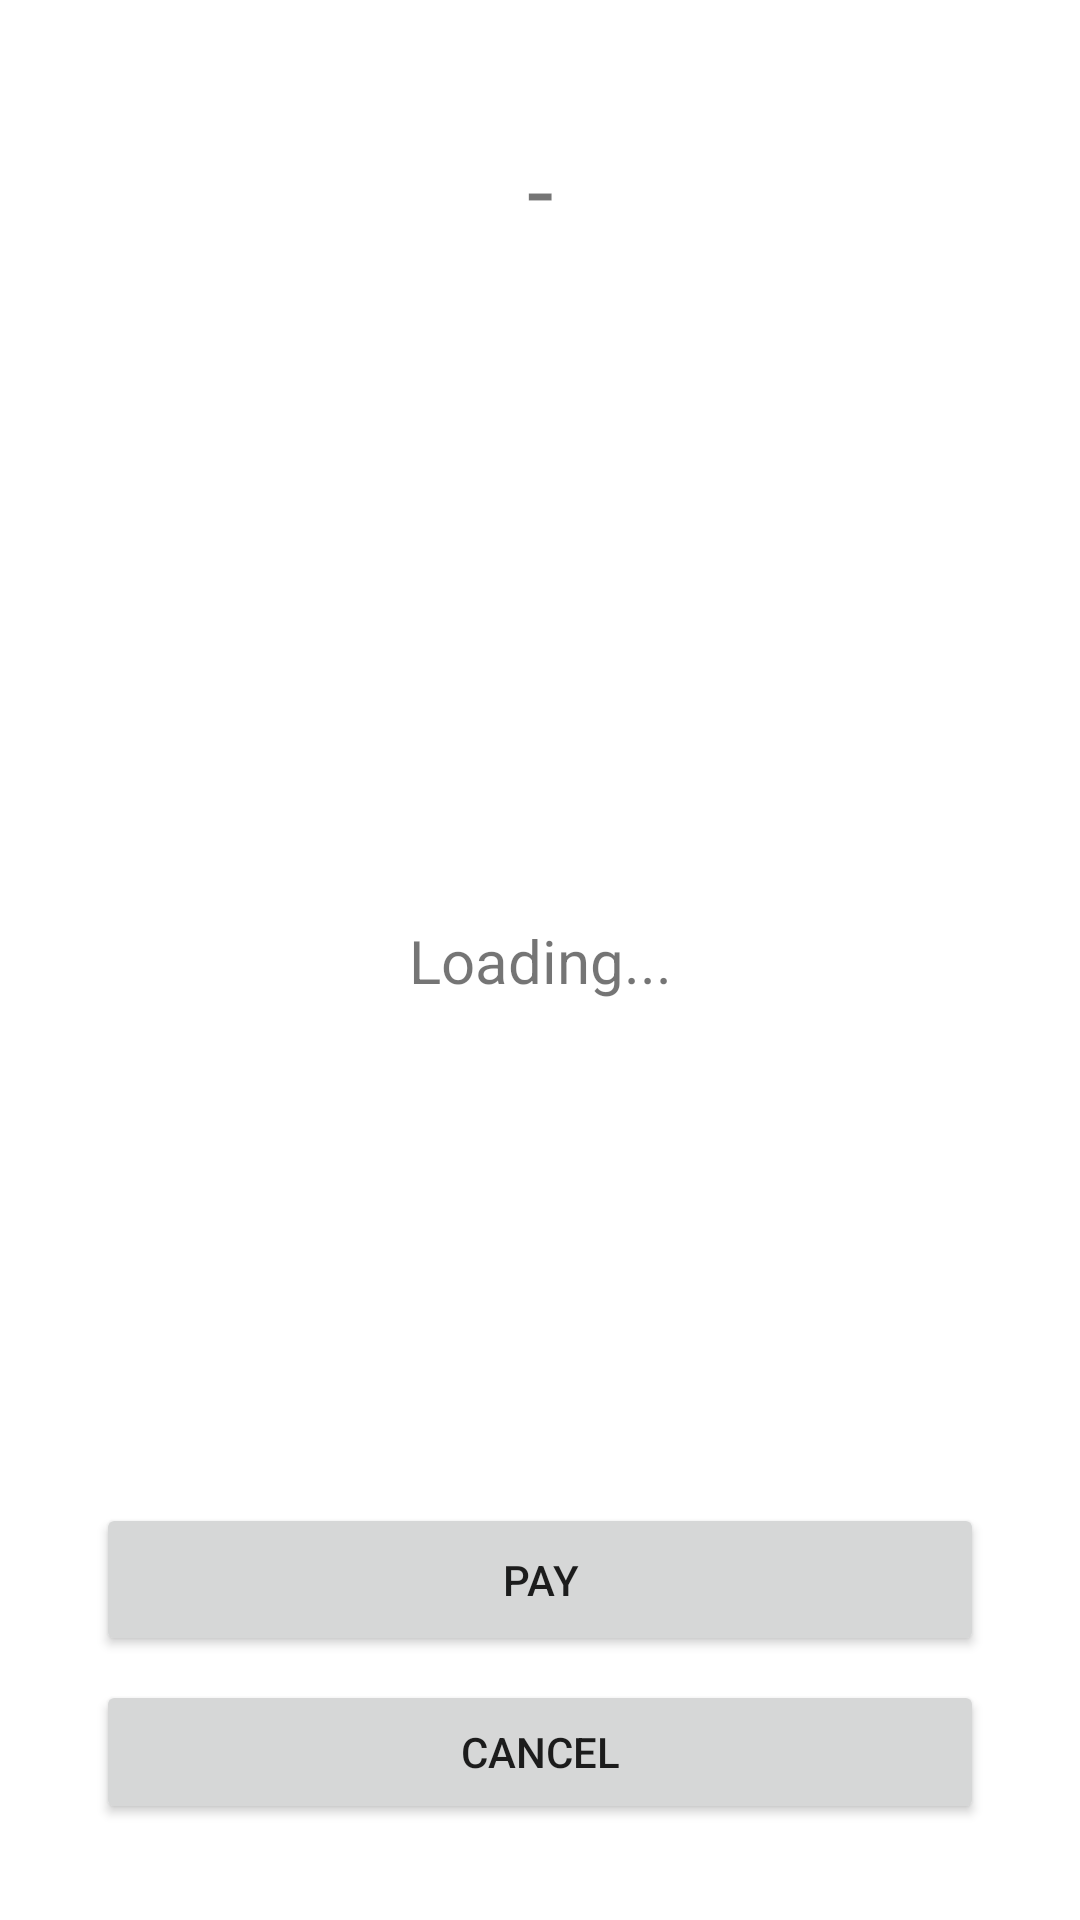

Android layout source for this screen:
<!-- AndroidManifest.xml: application theme Theme.LoginPage -->
<!-- res/layout/activity_payment_confirm.xml -->
<?xml version="1.0" encoding="utf-8"?>
    <androidx.constraintlayout.widget.ConstraintLayout xmlns:android="http://schemas.android.com/apk/res/android"
        xmlns:app="http://schemas.android.com/apk/res-auto"
        xmlns:tools="http://schemas.android.com/tools"
        android:layout_width="match_parent"
        android:layout_height="match_parent">

        <Button
            android:id="@+id/proceedToPayment"
            android:layout_width="match_parent"
            android:layout_height="51dp"
            android:layout_marginStart="32dp"
            android:layout_marginEnd="32dp"
            android:layout_marginBottom="8dp"
            android:text="@string/userPayConf_pay"
            app:layout_constraintBottom_toTopOf="@+id/back_from_payment_confirm"
            app:layout_constraintEnd_toEndOf="@+id/back_from_payment_confirm"
            app:layout_constraintStart_toStartOf="@+id/back_from_payment_confirm"
            app:layout_constraintVertical_bias="0.0" />

        <Button
            android:id="@+id/back_from_payment_confirm"
            android:layout_width="match_parent"
            android:layout_height="48dp"
            android:layout_marginStart="32dp"
            android:layout_marginEnd="32dp"
            android:layout_marginBottom="32dp"
            android:text="@string/userPayConf_cancelBtn"
            app:layout_constraintBottom_toBottomOf="parent"
            app:layout_constraintEnd_toEndOf="parent"
            app:layout_constraintHorizontal_bias="0.0"
            app:layout_constraintStart_toStartOf="parent" />

        <TextView
            android:id="@+id/paymentAmountViewer"
            android:layout_width="329dp"
            android:layout_height="46dp"
            android:layout_marginTop="40dp"
            android:gravity="center"
            android:text="-"
            android:textSize="32sp"
            app:layout_constraintEnd_toEndOf="parent"
            app:layout_constraintStart_toStartOf="parent"
            app:layout_constraintTop_toTopOf="parent" />
















        <TextView
            android:id="@+id/payment_loading_message"
            android:layout_width="match_parent"
            android:layout_height="wrap_content"
            android:gravity="center"
            android:text="Loading..."
            android:textSize="20dp"
            app:layout_constraintBottom_toBottomOf="parent"
            app:layout_constraintEnd_toEndOf="parent"
            app:layout_constraintStart_toStartOf="parent"
            app:layout_constraintTop_toTopOf="parent" />
    </androidx.constraintlayout.widget.ConstraintLayout>

<!-- resources referenced by this layout -->
<resources>
  <string name="userPayConf_cancelBtn">Cancel</string>
  <string name="userPayConf_pay">Pay</string>
  <style name="Theme.LoginPage" parent="Theme.MaterialComponents.DayNight.NoActionBar">
      
      <item name="colorPrimary">@color/primary_color</item>
      <item name="colorPrimaryVariant">@color/primary_color</item>
      <item name="colorOnPrimary">@color/white</item>
      
      <item name="colorSecondary">@color/teal_200</item>
      <item name="colorSecondaryVariant">@color/teal_700</item>
      <item name="colorOnSecondary">@color/black</item>
      
      <item name="android:statusBarColor">?attr/colorPrimaryVariant</item>
      
  </style>
  <color name="primary_color">#00c988</color>
  <color name="white">#FFFFFFFF</color>
  <color name="teal_200">#FF03DAC5</color>
  <color name="teal_700">#FF018786</color>
  <color name="black">#FF000000</color>
</resources>
